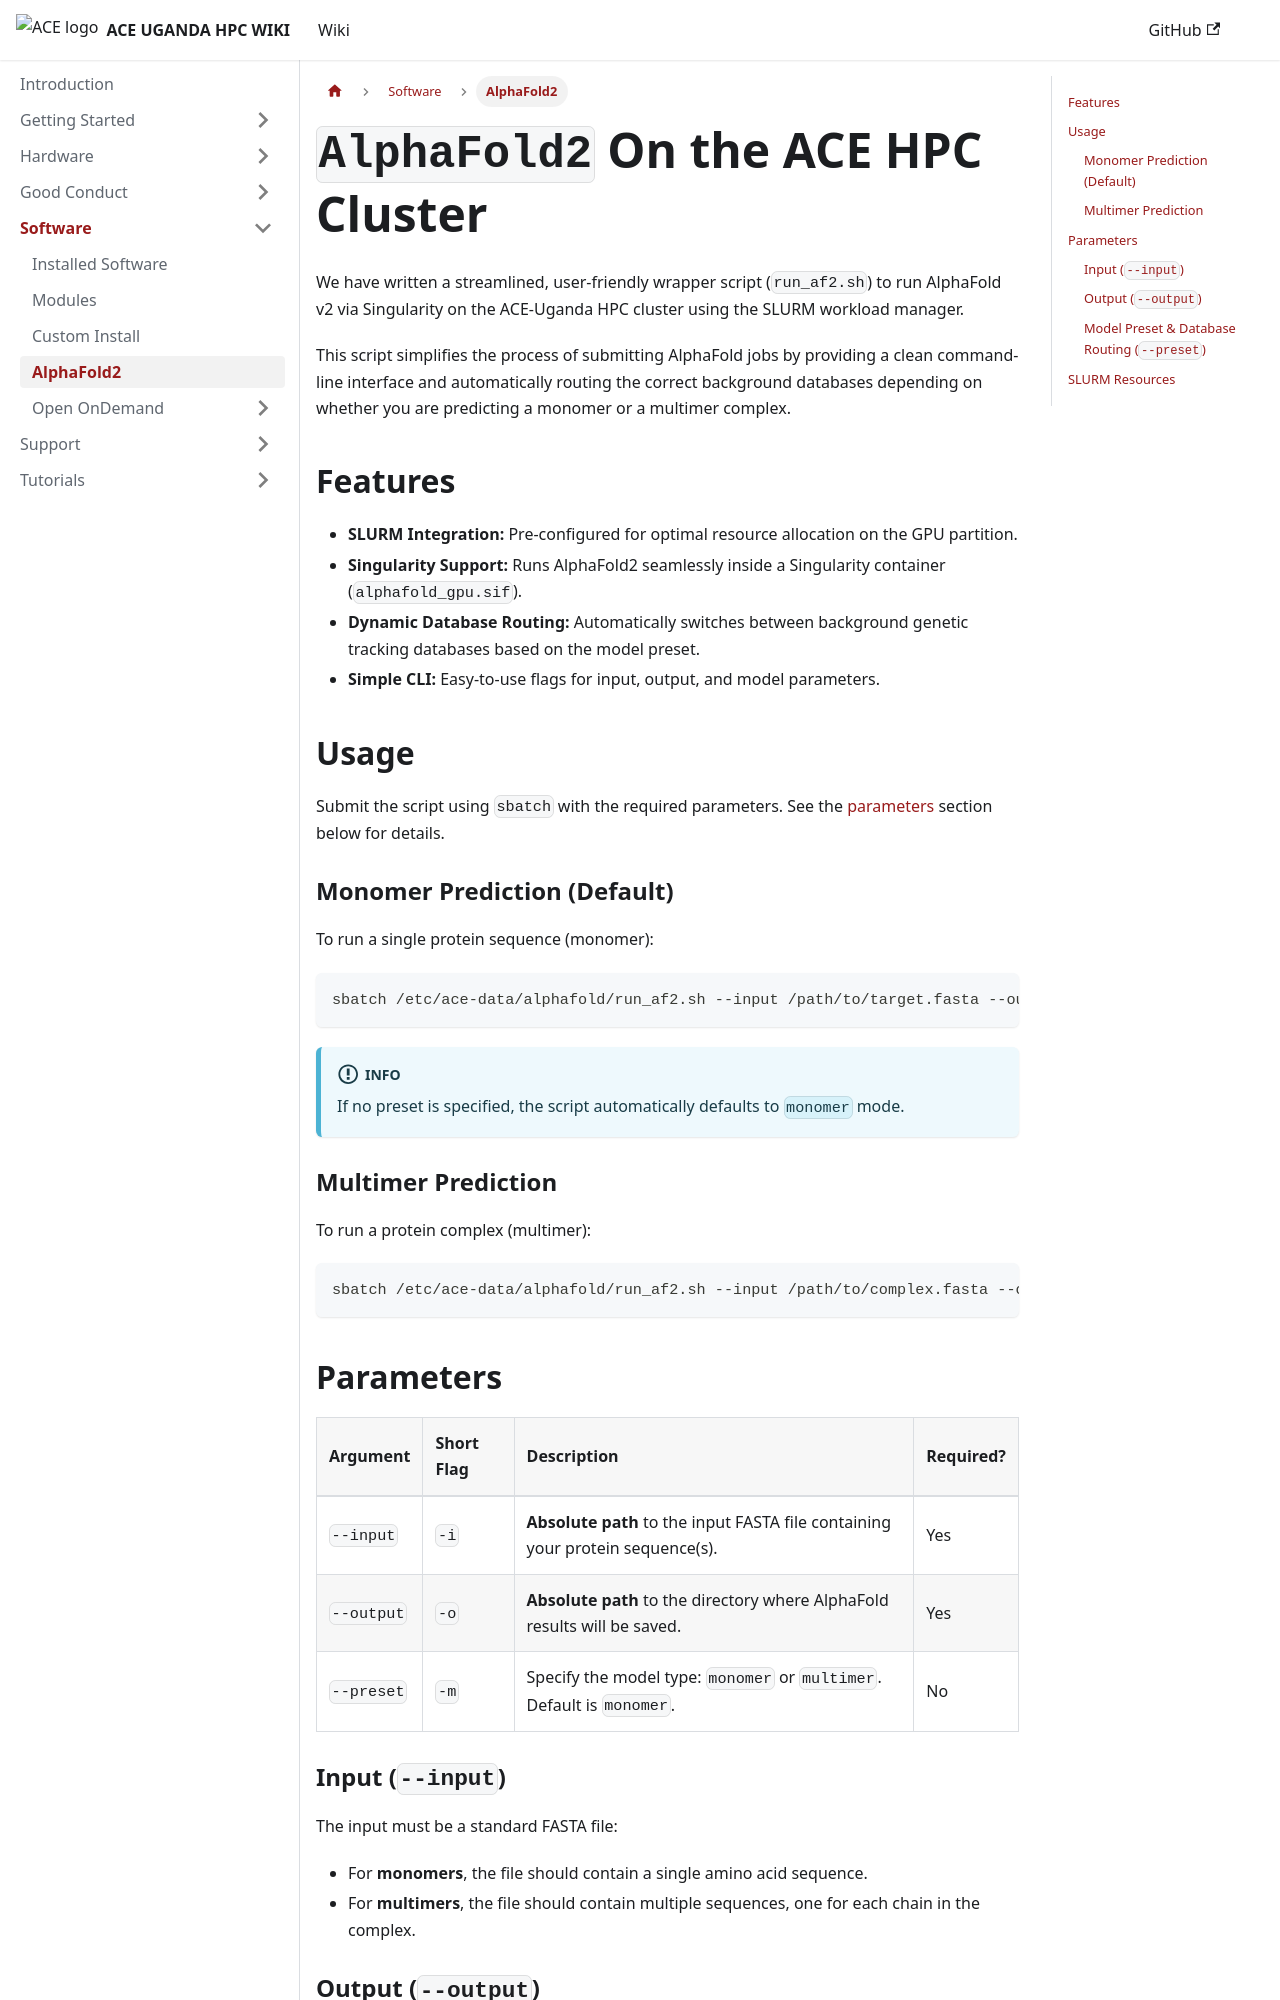

repository: ace-bioinformatics/ace-ug-hpc-wiki · page: docs/software/alphafold2/index.html · generator: docusaurus

---
id: alphafold2
title: AlphaFold2 on the ACE HPC
sidebar_label: AlphaFold2
---

# `AlphaFold2` On the ACE HPC Cluster

We have written a streamlined, user-friendly wrapper script (`run_af2.sh`) to run AlphaFold v2 via Singularity on the ACE-Uganda HPC cluster using the SLURM workload manager. 

This script simplifies the process of submitting AlphaFold jobs by providing a clean command-line interface and automatically routing the correct background databases depending on whether you are predicting a monomer or a multimer complex.

## Features

- **SLURM Integration:** Pre-configured for optimal resource allocation on the GPU partition.
- **Singularity Support:** Runs AlphaFold2 seamlessly inside a Singularity container (`alphafold_gpu.sif`).
- **Dynamic Database Routing:** Automatically switches between background genetic tracking databases based on the model preset.
- **Simple CLI:** Easy-to-use flags for input, output, and model parameters.

## Usage

Submit the script using `sbatch` with the required parameters. See the [parameters](#parameters) section below for details.

### Monomer Prediction (Default)

To run a single protein sequence (monomer):

```bash
sbatch /etc/ace-data/alphafold/run_af2.sh --input /path/to/target.fasta --output /path/to/results
```

:::info
If no preset is specified, the script automatically defaults to `monomer` mode.
:::
### Multimer Prediction

To run a protein complex (multimer):

```bash
sbatch /etc/ace-data/alphafold/run_af2.sh --input /path/to/complex.fasta --output /path/to/results --preset multimer
```

## Parameters

| Argument | Short Flag | Description | Required? |
| :--- | :--- | :--- | :--- |
| `--input` | `-i` | **Absolute path** to the input FASTA file containing your protein sequence(s). | Yes |
| `--output` | `-o` | **Absolute path** to the directory where AlphaFold results will be saved. | Yes |
| `--preset` | `-m` | Specify the model type: `monomer` or `multimer`. Default is `monomer`. | No |

### Input (`--input`)
The input must be a standard FASTA file:
- For **monomers**, the file should contain a single amino acid sequence.
- For **multimers**, the file should contain multiple sequences, one for each chain in the complex.
